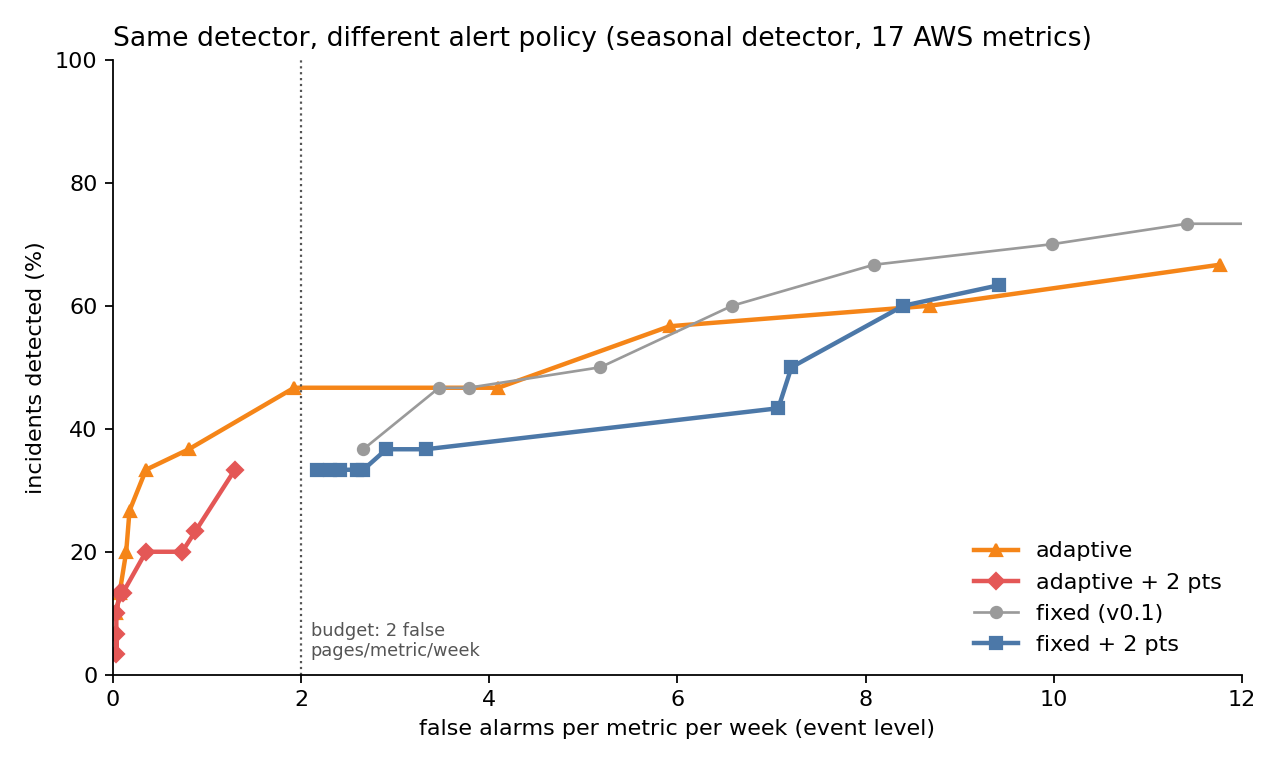

The data file committed next to this chart (first rows):
policy, factor, windows, detected, false_alarm_events, days, detection_rate, false_alarms_per_week
adaptive, 0.600, 30, 20, 336, 200, 0.667, 11.76
adaptive, 0.700, 30, 18, 248, 200, 0.600, 8.682
adaptive, 0.800, 30, 17, 169, 200, 0.567, 5.916
adaptive, 0.900, 30, 14, 117, 200, 0.467, 4.096
adaptive, 1.000, 30, 14, 55, 200, 0.467, 1.925
adaptive, 1.100, 30, 11, 23, 200, 0.367, 0.805
adaptive, 1.250, 30, 10, 10, 200, 0.333, 0.350
adaptive, 1.500, 30, 8, 5, 200, 0.267, 0.175
adaptive, 2.000, 30, 6, 4, 200, 0.200, 0.140
adaptive, 2.500, 30, 4, 2, 200, 0.133, 0.070
adaptive, 3.000, 30, 3, 1, 200, 0.100, 0.035
adaptive + 2 pts, 0.600, 30, 10, 37, 200, 0.333, 1.295
adaptive + 2 pts, 0.700, 30, 7, 25, 200, 0.233, 0.875
adaptive + 2 pts, 0.800, 30, 6, 21, 200, 0.200, 0.735
adaptive + 2 pts, 0.900, 30, 6, 10, 200, 0.200, 0.350
adaptive + 2 pts, 1.000, 30, 4, 3, 200, 0.133, 0.105
adaptive + 2 pts, 1.100, 30, 4, 2, 200, 0.133, 0.070
adaptive + 2 pts, 1.250, 30, 4, 2, 200, 0.133, 0.070
adaptive + 2 pts, 1.500, 30, 4, 2, 200, 0.133, 0.070
adaptive + 2 pts, 2.000, 30, 3, 1, 200, 0.100, 0.035
adaptive + 2 pts, 2.500, 30, 2, 1, 200, 0.067, 0.035
adaptive + 2 pts, 3.000, 30, 1, 1, 200, 0.033, 0.035
fixed (v0.1), 0.600, 30, 24, 562, 200, 0.800, 19.67
fixed (v0.1), 0.700, 30, 24, 474, 200, 0.800, 16.59
fixed (v0.1), 0.800, 30, 22, 380, 200, 0.733, 13.3
fixed (v0.1), 0.900, 30, 22, 326, 200, 0.733, 11.41
fixed (v0.1), 1.000, 30, 21, 285, 200, 0.700, 9.977
fixed (v0.1), 1.100, 30, 20, 231, 200, 0.667, 8.087
fixed (v0.1), 1.250, 30, 18, 188, 200, 0.600, 6.581
fixed (v0.1), 1.500, 30, 15, 148, 200, 0.500, 5.181
fixed (v0.1), 2.000, 30, 14, 108, 200, 0.467, 3.781
fixed (v0.1), 2.500, 30, 14, 99, 200, 0.467, 3.466
fixed (v0.1), 3.000, 30, 11, 76, 200, 0.367, 2.661
fixed + 2 pts, 0.600, 30, 19, 269, 200, 0.633, 9.417
fixed + 2 pts, 0.700, 30, 18, 240, 200, 0.600, 8.402
fixed + 2 pts, 0.800, 30, 15, 206, 200, 0.500, 7.212
fixed + 2 pts, 0.900, 30, 13, 202, 200, 0.433, 7.072
fixed + 2 pts, 1.000, 30, 11, 95, 200, 0.367, 3.326
fixed + 2 pts, 1.100, 30, 11, 83, 200, 0.367, 2.906
fixed + 2 pts, 1.250, 30, 10, 76, 200, 0.333, 2.661
fixed + 2 pts, 1.500, 30, 10, 74, 200, 0.333, 2.591
fixed + 2 pts, 2.000, 30, 10, 69, 200, 0.333, 2.416
fixed + 2 pts, 2.500, 30, 10, 66, 200, 0.333, 2.311
fixed + 2 pts, 3.000, 30, 10, 62, 200, 0.333, 2.170
